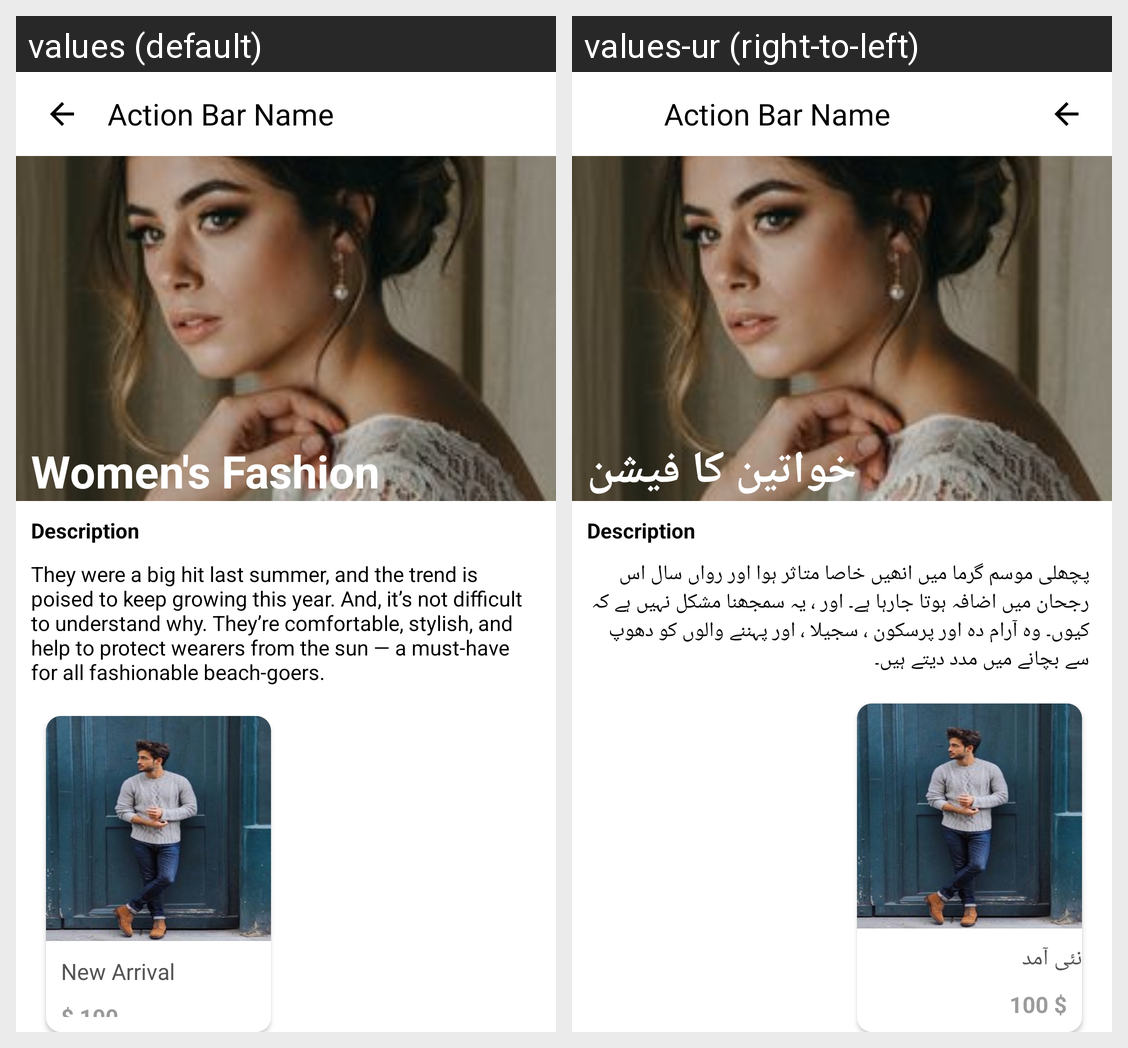

For this localized Android screen grid, give each drawn string resource with its value in every locale shown.
Android screen res/layout/activity_categories.xml rendered under 2 locales, left to right: values (default), values-ur (right-to-left). Device: Nexus 5 (rendered at 1080×1920; each locale shown at half size, 540×960, under a caption strip naming it); theme Theme.Ecommerce.
Strings drawn on this screen, with the default value and each locale's value (text and hints the layout hard-codes, and strings that could not be matched under every locale, appear in the picture but are not listed):

women_s_fashion
  values: Women's Fashion
  values-ur: خواتین کا فیشن

fashion_description
  values: They were a big hit last summer, and the trend is poised to keep growing this year. And, it’s not difficult to understand why. They’re comfortable, stylish, and help to protect wearers from the sun — a must-have for all fashionable beach-goers.
  values-ur: پچھلی موسم گرما میں انھیں خاصا متاثر ہوا اور رواں سال اس رجحان میں اضافہ ہوتا جارہا ہے۔ اور ، یہ سمجھنا مشکل نہیں ہے کہ کیوں۔ وہ آرام دہ اور پرسکون ، سجیلا ، اور پہننے والوں کو دھوپ سے بچانے میں مدد دیتے ہیں۔

new_arrival
  values: New Arrival
  values-ur: نئی آمد
